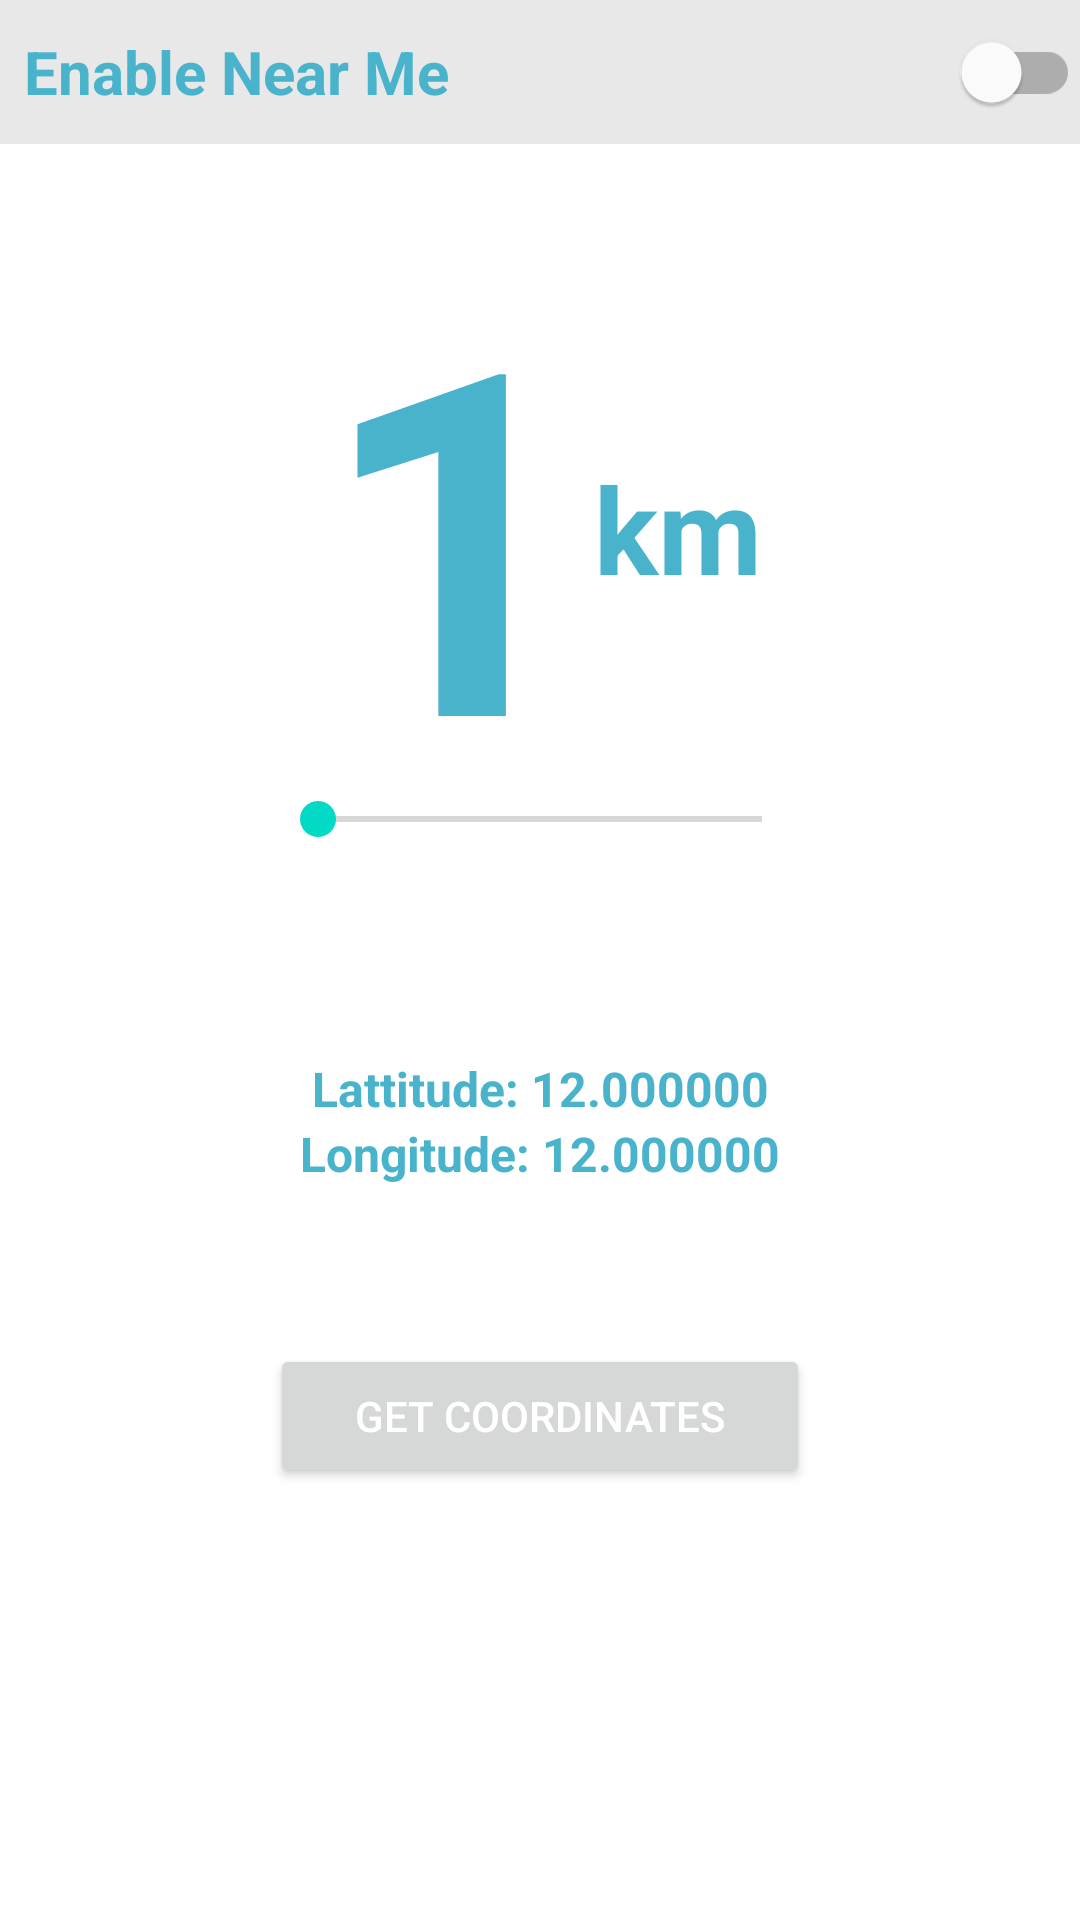

Reconstruct the res/layout file that produces this screen, plus the resources it refers to.
<!-- AndroidManifest.xml: application theme Theme.SetTicket -->
<!-- res/layout/fragment_settings_map.xml -->
<?xml version="1.0" encoding="utf-8"?>
<androidx.constraintlayout.widget.ConstraintLayout xmlns:android="http://schemas.android.com/apk/res/android"
    xmlns:tools="http://schemas.android.com/tools"
    android:layout_width="match_parent"
    android:layout_height="match_parent"
    xmlns:app="http://schemas.android.com/apk/res-auto">

    <androidx.constraintlayout.widget.Guideline
        android:id="@+id/gl_v_80"
        app:layout_constraintGuide_percent="0.8"
        android:orientation="vertical"
        android:layout_width="wrap_content"
        android:layout_height="wrap_content"/>
    <androidx.constraintlayout.widget.Guideline
        android:id="@+id/gl_v_25"
        app:layout_constraintGuide_percent="0.25"
        android:orientation="vertical"
        android:layout_width="wrap_content"
        android:layout_height="wrap_content"/>
    <androidx.constraintlayout.widget.Guideline
        android:id="@+id/gl_v_75"
        app:layout_constraintGuide_percent="0.75"
        android:orientation="vertical"
        android:layout_width="wrap_content"
        android:layout_height="wrap_content"/>
    <androidx.constraintlayout.widget.Guideline
        android:id="@+id/gl_v_70"
        app:layout_constraintGuide_percent="0.7"
        android:orientation="vertical"
        android:layout_width="wrap_content"
        android:layout_height="wrap_content"/>
    <androidx.constraintlayout.widget.Guideline
        android:id="@+id/gl_v_30"
        app:layout_constraintGuide_percent="0.3"
        android:orientation="vertical"
        android:layout_width="wrap_content"
        android:layout_height="wrap_content"/>
    <androidx.constraintlayout.widget.Guideline
        android:id="@+id/gl_h_15"
        app:layout_constraintGuide_percent="0.15"
        android:orientation="horizontal"
        android:layout_width="wrap_content"
        android:layout_height="wrap_content"/>

    <androidx.constraintlayout.widget.Guideline
        android:id="@+id/gl_h_40"
        app:layout_constraintGuide_percent="0.4"
        android:orientation="horizontal"
        android:layout_width="wrap_content"
        android:layout_height="wrap_content"/>

    <androidx.constraintlayout.widget.Guideline
        android:id="@+id/gl_h_55"
        app:layout_constraintGuide_percent="0.55"
        android:orientation="horizontal"
        android:layout_width="wrap_content"
        android:layout_height="wrap_content"/>

    <androidx.constraintlayout.widget.Guideline
        android:id="@+id/gl_h_70"
        app:layout_constraintGuide_percent="0.7"
        android:orientation="horizontal"
        android:layout_width="wrap_content"
        android:layout_height="wrap_content"/>

    <TextView
        app:layout_constraintTop_toBottomOf="@+id/gl_h_15"
        app:layout_constraintBottom_toTopOf="@+id/gl_h_40"
        app:layout_constraintLeft_toRightOf="@+id/gl_v_30"
        app:layout_constraintRight_toLeftOf="@+id/tv_unit"
        android:id="@+id/tv_radius"
        android:text="1"
        android:gravity="bottom"
        android:textColor="@color/main"
        android:textAlignment="gravity"
        android:textStyle="bold"
        android:textSize="160sp"
        android:layout_width="wrap_content"
        android:layout_height="wrap_content"/>

    <TextView
        app:layout_constraintTop_toBottomOf="@+id/gl_h_15"
        app:layout_constraintBottom_toTopOf="@+id/gl_h_40"
        app:layout_constraintLeft_toRightOf="@+id/tv_radius"
        app:layout_constraintRight_toLeftOf="@+id/gl_v_70"
        android:id="@+id/tv_unit"
        android:text="km"
        android:gravity="bottom"
        android:textColor="@color/main"
        android:textAlignment="gravity"
        android:textStyle="bold"
        android:textSize="40sp"
        android:layout_width="wrap_content"
        android:layout_height="wrap_content"/>

    <TextView
        app:layout_constraintTop_toBottomOf="@+id/gl_h_55"
        app:layout_constraintLeft_toRightOf="@+id/gl_v_25"
        app:layout_constraintRight_toLeftOf="@+id/gl_v_75"
        android:id="@+id/tv_lat"
        android:text="Lattitude: 12.000000"
        android:gravity="bottom"
        android:textColor="@color/main"
        android:textAlignment="gravity"
        android:textStyle="bold"
        android:textSize="16sp"
        android:layout_width="wrap_content"
        android:layout_height="wrap_content"/>

    <TextView
        app:layout_constraintTop_toBottomOf="@+id/tv_lat"
        app:layout_constraintLeft_toRightOf="@+id/gl_v_25"
        app:layout_constraintRight_toLeftOf="@+id/gl_v_75"
        android:id="@+id/tv_lon"
        android:text="Longitude: 12.000000"
        android:gravity="bottom"
        android:textColor="@color/main"
        android:textAlignment="gravity"
        android:textStyle="bold"
        android:textSize="16sp"
        android:layout_width="wrap_content"
        android:layout_height="wrap_content"/>

    <com.google.android.material.switchmaterial.SwitchMaterial
        android:background="#e8e8e8"
        app:layout_constraintRight_toRightOf="parent"
        app:layout_constraintLeft_toRightOf="@+id/gl_v_80"
        app:layout_constraintTop_toTopOf="parent"
        android:id="@+id/sw_enable"
        android:layout_width="0dp"
        android:layout_height="wrap_content"/>

    <TextView
        android:background="#e8e8e8"
        android:paddingLeft="8dp"
        android:textColor="@color/main"
        app:layout_constraintLeft_toLeftOf="parent"
        app:layout_constraintRight_toLeftOf="@+id/gl_v_80"
        app:layout_constraintTop_toTopOf="parent"
        app:layout_constraintBottom_toBottomOf="@+id/sw_enable"
        android:id="@+id/tv_name"
        android:text="@string/enable_coordinate"
        android:gravity="center_vertical"
        android:textSize="20sp"
        android:textStyle="bold"
        android:layout_width="0dp"
        android:layout_height="0dp"/>

    <SeekBar
        android:layout_marginTop="8dp"
        app:layout_constraintTop_toBottomOf="@+id/gl_h_40"
        android:id="@+id/seekBar"
        app:layout_constraintLeft_toRightOf="@+id/gl_v_25"
        app:layout_constraintRight_toLeftOf="@+id/gl_v_75"
        android:layout_width="0dp"
        android:min="1"
        android:max="20"
        android:layout_height="wrap_content"
        tools:layout_editor_absoluteX="225dp"
        tools:layout_editor_absoluteY="363dp" />

    <Button
        app:layout_constraintTop_toBottomOf="@+id/gl_h_70"
        app:layout_constraintLeft_toRightOf="@+id/gl_v_25"
        app:layout_constraintRight_toLeftOf="@+id/gl_v_75"
        android:textColor="@color/white"
        android:id="@+id/bt_generate"
        android:text="Get Coordinates"
        android:layout_width="0dp"
        android:layout_height="wrap_content"/>

</androidx.constraintlayout.widget.ConstraintLayout>
<!-- resources referenced by this layout -->
<resources>
  <color name="main">#49b3cc</color>
  <color name="white">#FFFFFFFF</color>
  <string name="enable_coordinate">Enable Near Me </string>
  <style name="Theme.SetTicket" parent="Theme.MaterialComponents.DayNight.DarkActionBar">
          
          <item name="colorPrimary">@color/main</item>
          <item name="colorPrimaryVariant">@color/purple_700</item>
          <item name="colorOnPrimary">@color/white</item>
          
          <item name="colorSecondary">@color/teal_200</item>
          <item name="colorSecondaryVariant">@color/teal_700</item>
          <item name="colorOnSecondary">@color/black</item>
          
          <item name="android:statusBarColor" tools:targetApi="l">?attr/colorPrimaryVariant</item>
          
      </style>
  <color name="purple_700">#FF3700B3</color>
  <color name="teal_200">#FF03DAC5</color>
  <color name="teal_700">#FF018786</color>
  <color name="black">#FF000000</color>
</resources>
